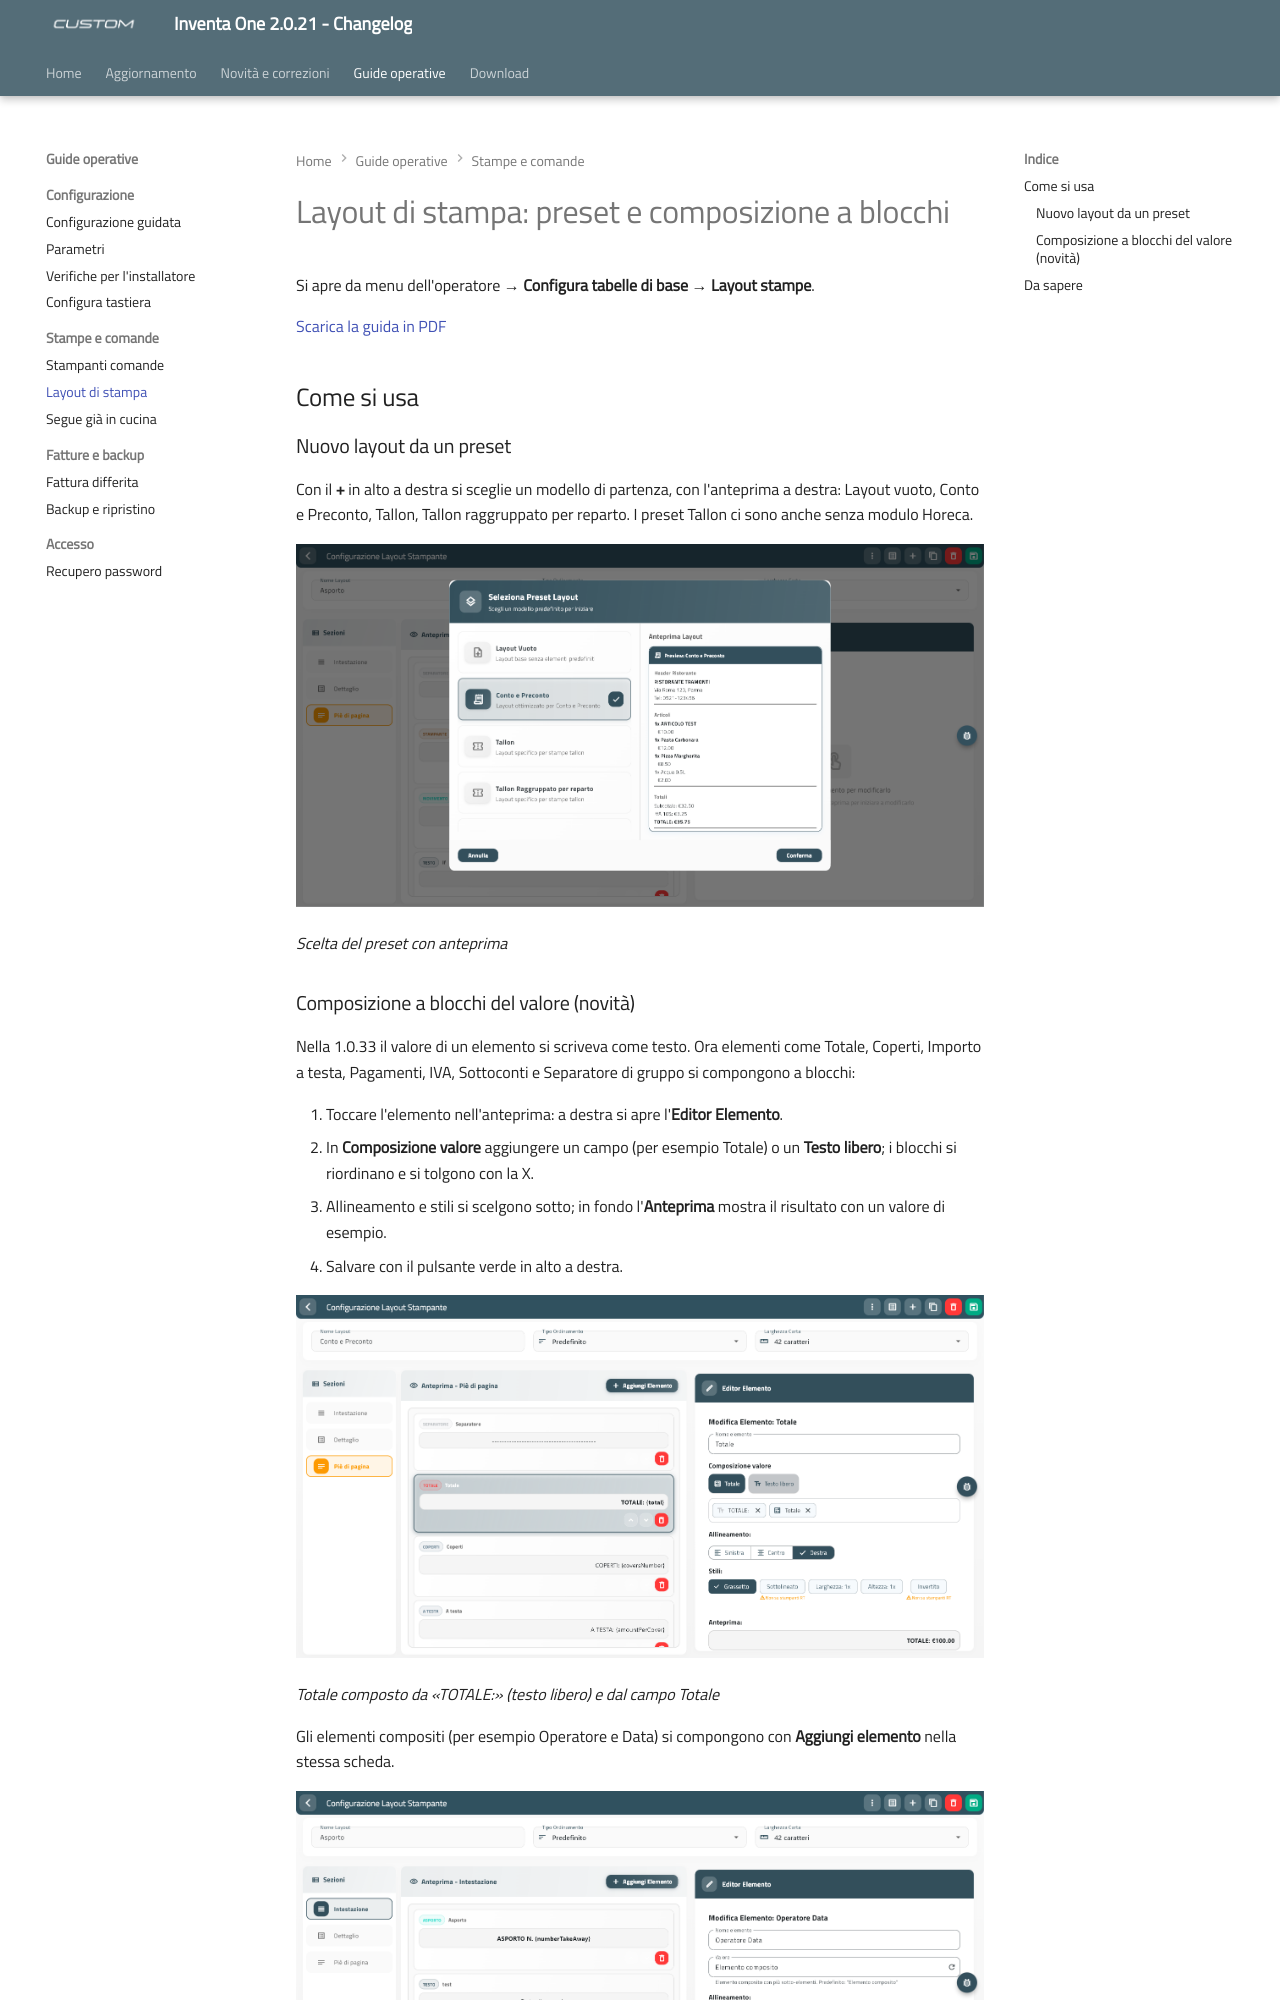

repository: ivanrobuschi-custom/inventa_one_changelog · page: layout-di-stampa/index.html · generator: mkdocs

---
title: "Layout di stampa: preset e composizione a blocchi"
date: "2026-11-16"
version: "2.0.21"
categoria: software Inventa One
---

# Layout di stampa: preset e composizione a blocchi

Si apre da menu dell'operatore → **Configura tabelle di base** → **Layout stampe**.

[Scarica la guida in PDF](assets/resources/guida-layout-stampa.pdf)

## Come si usa

### Nuovo layout da un preset

Con il **+** in alto a destra si sceglie un modello di partenza, con l'anteprima a destra: Layout vuoto, Conto e Preconto, Tallon, Tallon raggruppato per reparto. I preset Tallon ci sono anche senza modulo Horeca.

![Scelta del preset con anteprima](assets/images/layout-1-preset.png)

*Scelta del preset con anteprima*

### Composizione a blocchi del valore (novità)

Nella 1.0.33 il valore di un elemento si scriveva come testo. Ora elementi come Totale, Coperti, Importo a testa, Pagamenti, IVA, Sottoconti e Separatore di gruppo si compongono a blocchi:

1. Toccare l'elemento nell'anteprima: a destra si apre l'**Editor Elemento**.
2. In **Composizione valore** aggiungere un campo (per esempio Totale) o un **Testo libero**; i blocchi si riordinano e si tolgono con la X.
3. Allineamento e stili si scelgono sotto; in fondo l'**Anteprima** mostra il risultato con un valore di esempio.
4. Salvare con il pulsante verde in alto a destra.

![Totale composto da «TOTALE:» (testo libero) e dal campo Totale](assets/images/layout-2-composizione-blocchi.png)

*Totale composto da «TOTALE:» (testo libero) e dal campo Totale*

Gli elementi compositi (per esempio Operatore e Data) si compongono con **Aggiungi elemento** nella stessa scheda.

![Elemento composito Operatore Data](assets/images/layout-3-composito.png)

*Elemento composito Operatore Data*
